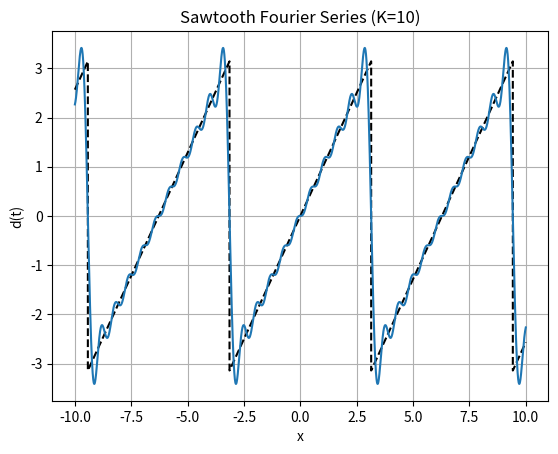
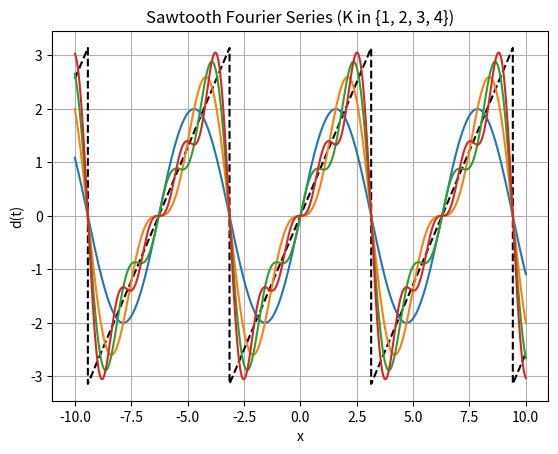

Recreate these plots in Python, in order.
import matplotlib.pyplot as plt
import math
from scipy import signal
import numpy as np

# x values
x = np.linspace(-10, 10, 100000, endpoint=True)

def generate(x, k):
    # y values initialization
    y = [0] * len(x)
    y_values = {}

    # Fourier series coefficients
    for k in range(1, k + 1):
        for i in range(len(x)):
            y[i] += 2 * (-1 if k % 2 == 0 else 1) * math.sin(k * x[i]) / k
        y_values[k] = y[:]

    return y, y_values

# Plot 1 (last value of K)
K = 10
y, _ = generate(x, K)

plt.plot(x, np.pi * signal.sawtooth([i + np.pi for i in x]), color='black', linestyle='--')
plt.plot(x, y)
plt.title(f"Sawtooth Fourier Series (K={K})")
plt.xlabel("x")
plt.ylabel("d(t)")
plt.grid()
plt.savefig('sawtooth_fourier_last_k.png')
plt.close()

# Plot 2 (all values of K)
K = 4
_, y_values = generate(x, K)

plt.plot(x, np.pi * signal.sawtooth([i + np.pi for i in x]), color='black', linestyle='--')
for k in y_values:
    plt.plot(x, y_values[k])
plt.title(f"Sawtooth Fourier Series (K in {{{', '.join([str(k) for k in range(1, K + 1)])}}})")
plt.xlabel("x")
plt.ylabel("d(t)")
plt.grid()
plt.savefig('sawtooth_fourier_all_k.png')
plt.close()
